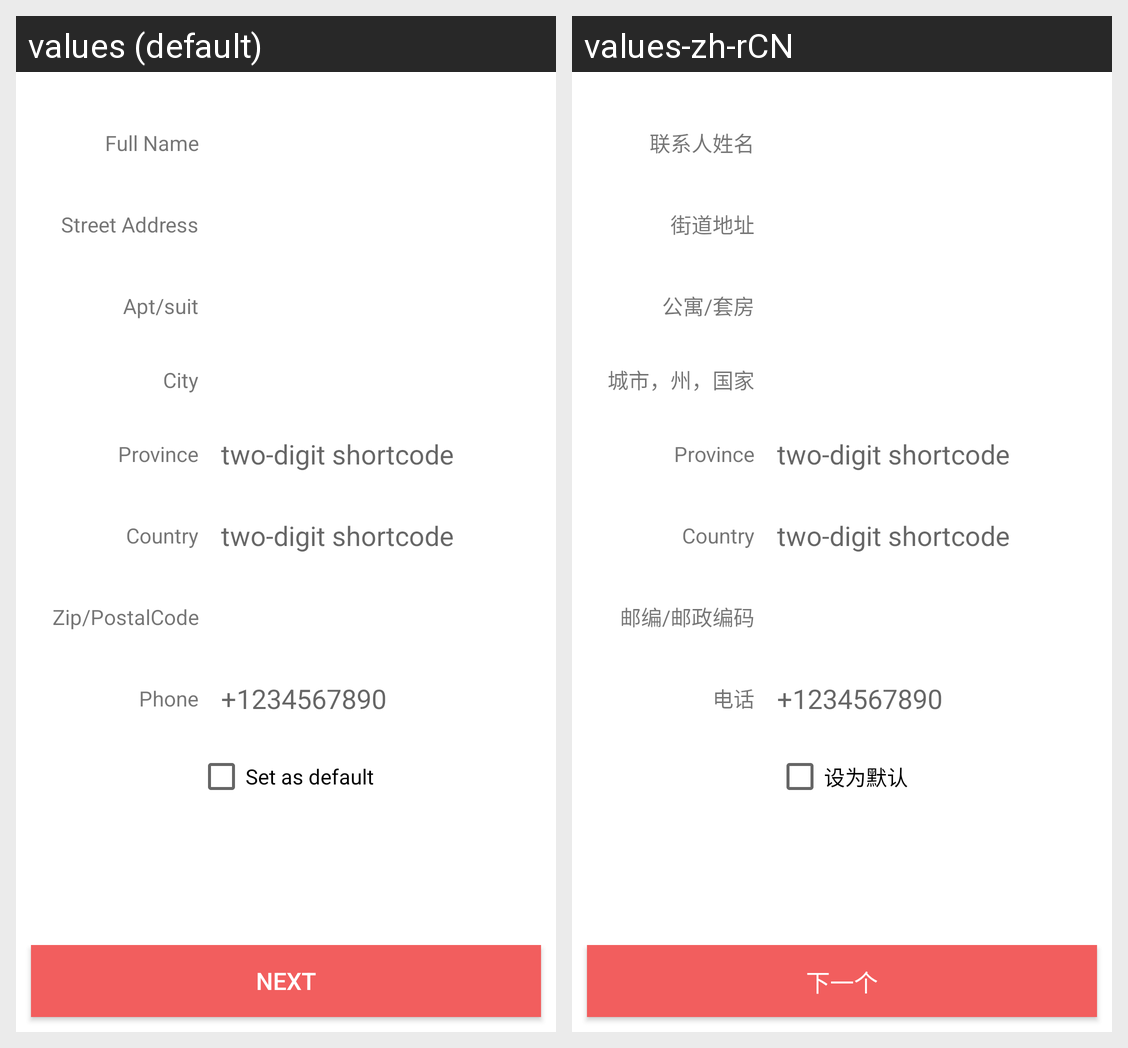

The same Android screen rendered under two of its app's locales, left to right. List the strings drawn on it with the default value and each locale's translation.
Android screen res/layout/activity_shipping.xml rendered under 2 locales, left to right: values (default), values-zh-rCN. Device: Nexus 5 (rendered at 1080×1920; each locale shown at half size, 540×960, under a caption strip naming it); theme AppTheme.
Strings drawn on this screen, with the default value and each locale's value (text and hints the layout hard-codes, and strings that could not be matched under every locale, appear in the picture but are not listed):

contact_name
  values: Full Name
  values-zh-rCN: 联系人姓名

street_address
  values: Street Address
  values-zh-rCN: 街道地址

apt_suit
  values: Apt/suit
  values-zh-rCN: 公寓/套房

city_state_country
  values: City
  values-zh-rCN: 城市，州，国家

zip_postalcode
  values: Zip/PostalCode
  values-zh-rCN: 邮编/邮政编码

phone
  values: Phone
  values-zh-rCN: 电话

set_as_default
  values: Set as default
  values-zh-rCN: 设为默认

next
  values: Next
  values-zh-rCN: 下一个
